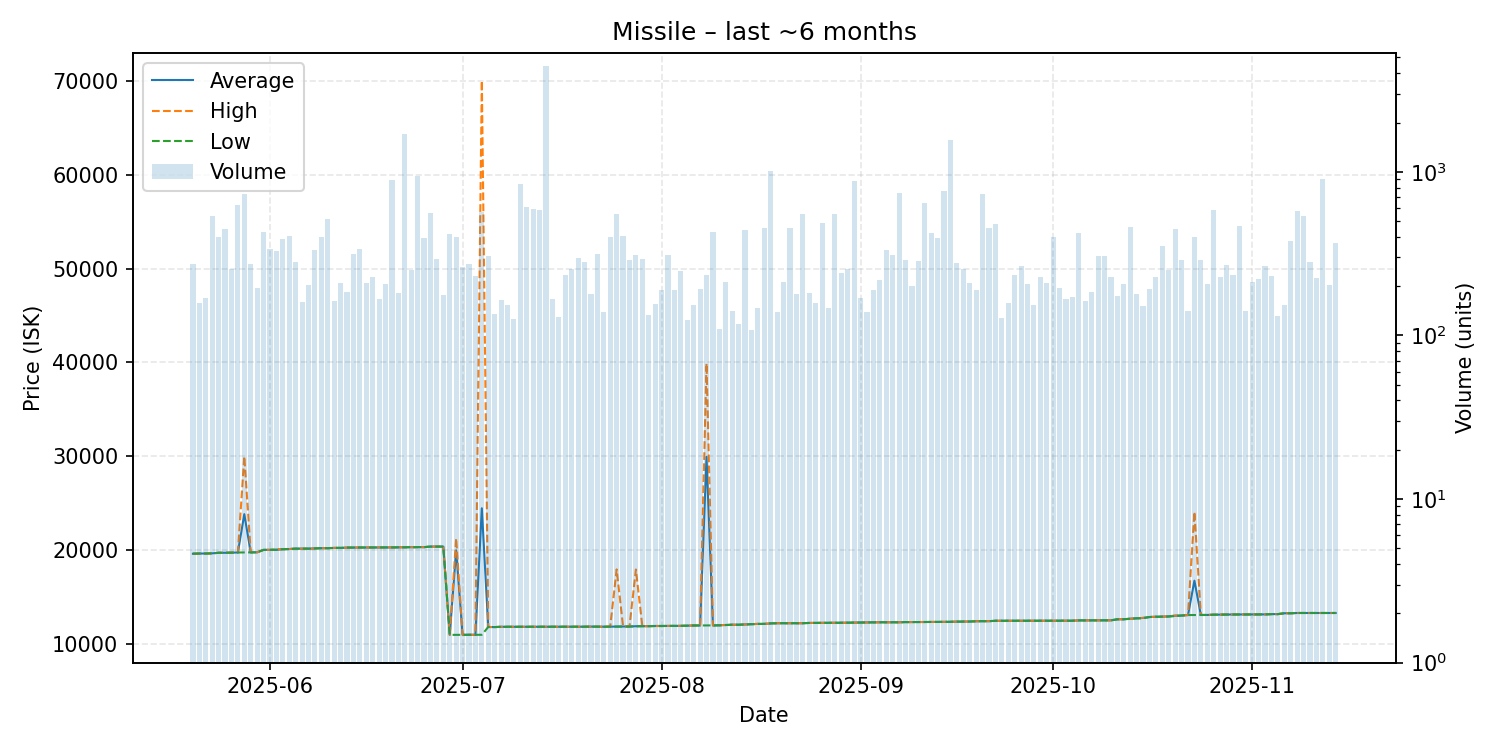

Values plotted in this chart, from the file beside it:
date, average, highest, lowest, order_count, volume
2025-05-20, 19640, 19640, 19640, 70, 275
2025-05-21, 19660, 19660, 19660, 63, 158
2025-05-22, 19660, 19660, 19660, 64, 169
2025-05-23, 19680, 19680, 19680, 66, 538
2025-05-24, 19740, 19740, 19740, 67, 401
2025-05-25, 19740, 19740, 19740, 90, 450
2025-05-26, 19760, 19760, 19760, 74, 255
2025-05-27, 19770, 19770, 19770, 75, 625
2025-05-28, 23850, 30000, 19780, 92, 736
2025-05-29, 19780, 19780, 19780, 75, 275
2025-05-30, 19790, 19790, 19790, 76, 195
2025-05-31, 20050, 20050, 20050, 81, 431
2025-06-01, 20050, 20050, 20050, 79, 339
2025-06-02, 20060, 20100, 20060, 82, 326
2025-06-03, 20120, 20120, 20120, 79, 387
2025-06-04, 20140, 20140, 20140, 66, 406
2025-06-05, 20180, 20180, 20180, 60, 280
2025-06-06, 20180, 20180, 20180, 69, 159
2025-06-07, 20180, 20180, 20180, 81, 202
2025-06-08, 20210, 20210, 20210, 94, 334
2025-06-09, 20230, 20230, 20230, 80, 400
2025-06-10, 20230, 20230, 20230, 59, 514
2025-06-11, 20260, 20260, 20260, 54, 163
2025-06-12, 20260, 20260, 20260, 84, 209
2025-06-13, 20290, 20290, 20290, 67, 185
2025-06-14, 20300, 20300, 20300, 75, 313
2025-06-15, 20300, 20300, 20300, 60, 339
2025-06-16, 20300, 20300, 20300, 52, 209
2025-06-17, 20300, 20300, 20300, 65, 229
2025-06-18, 20300, 20300, 20300, 60, 166
2025-06-19, 20310, 20310, 20310, 63, 207
2025-06-20, 20310, 20310, 20310, 91, 896
2025-06-21, 20320, 20320, 20320, 58, 182
2025-06-22, 20320, 20320, 20320, 79, 1697
2025-06-23, 20330, 20330, 20330, 58, 250
2025-06-24, 20340, 20340, 20340, 74, 937
2025-06-25, 20340, 20340, 20340, 65, 391
2025-06-26, 20400, 20400, 20400, 65, 556
2025-06-27, 20400, 20400, 20400, 61, 294
2025-06-28, 20400, 20400, 20400, 72, 177
2025-06-29, 11000, 11000, 11000, 81, 414
2025-06-30, 20000, 21280, 11000, 81, 400
2025-07-01, 11010, 11010, 11010, 46, 262
2025-07-02, 11010, 11010, 11010, 69, 272
2025-07-03, 11010, 11010, 11010, 57, 231
2025-07-04, 24480, 70000, 11010, 108, 570
2025-07-05, 11840, 11840, 11840, 76, 306
2025-07-06, 11830, 11830, 11830, 74, 136
2025-07-07, 11860, 11860, 11860, 47, 164
2025-07-08, 11860, 11860, 11860, 51, 154
2025-07-09, 11870, 11870, 11870, 49, 126
2025-07-10, 11870, 11870, 11870, 52, 841
2025-07-11, 11870, 11870, 11870, 61, 609
2025-07-12, 11870, 11870, 11870, 87, 589
2025-07-13, 11870, 11870, 11870, 82, 583
2025-07-14, 11870, 11870, 11870, 56, 4420
2025-07-15, 11870, 11870, 11870, 63, 168
2025-07-16, 11870, 11870, 11870, 48, 129
2025-07-17, 11870, 11870, 11870, 61, 233
2025-07-18, 11870, 11870, 11870, 58, 256
... 119 more rows
